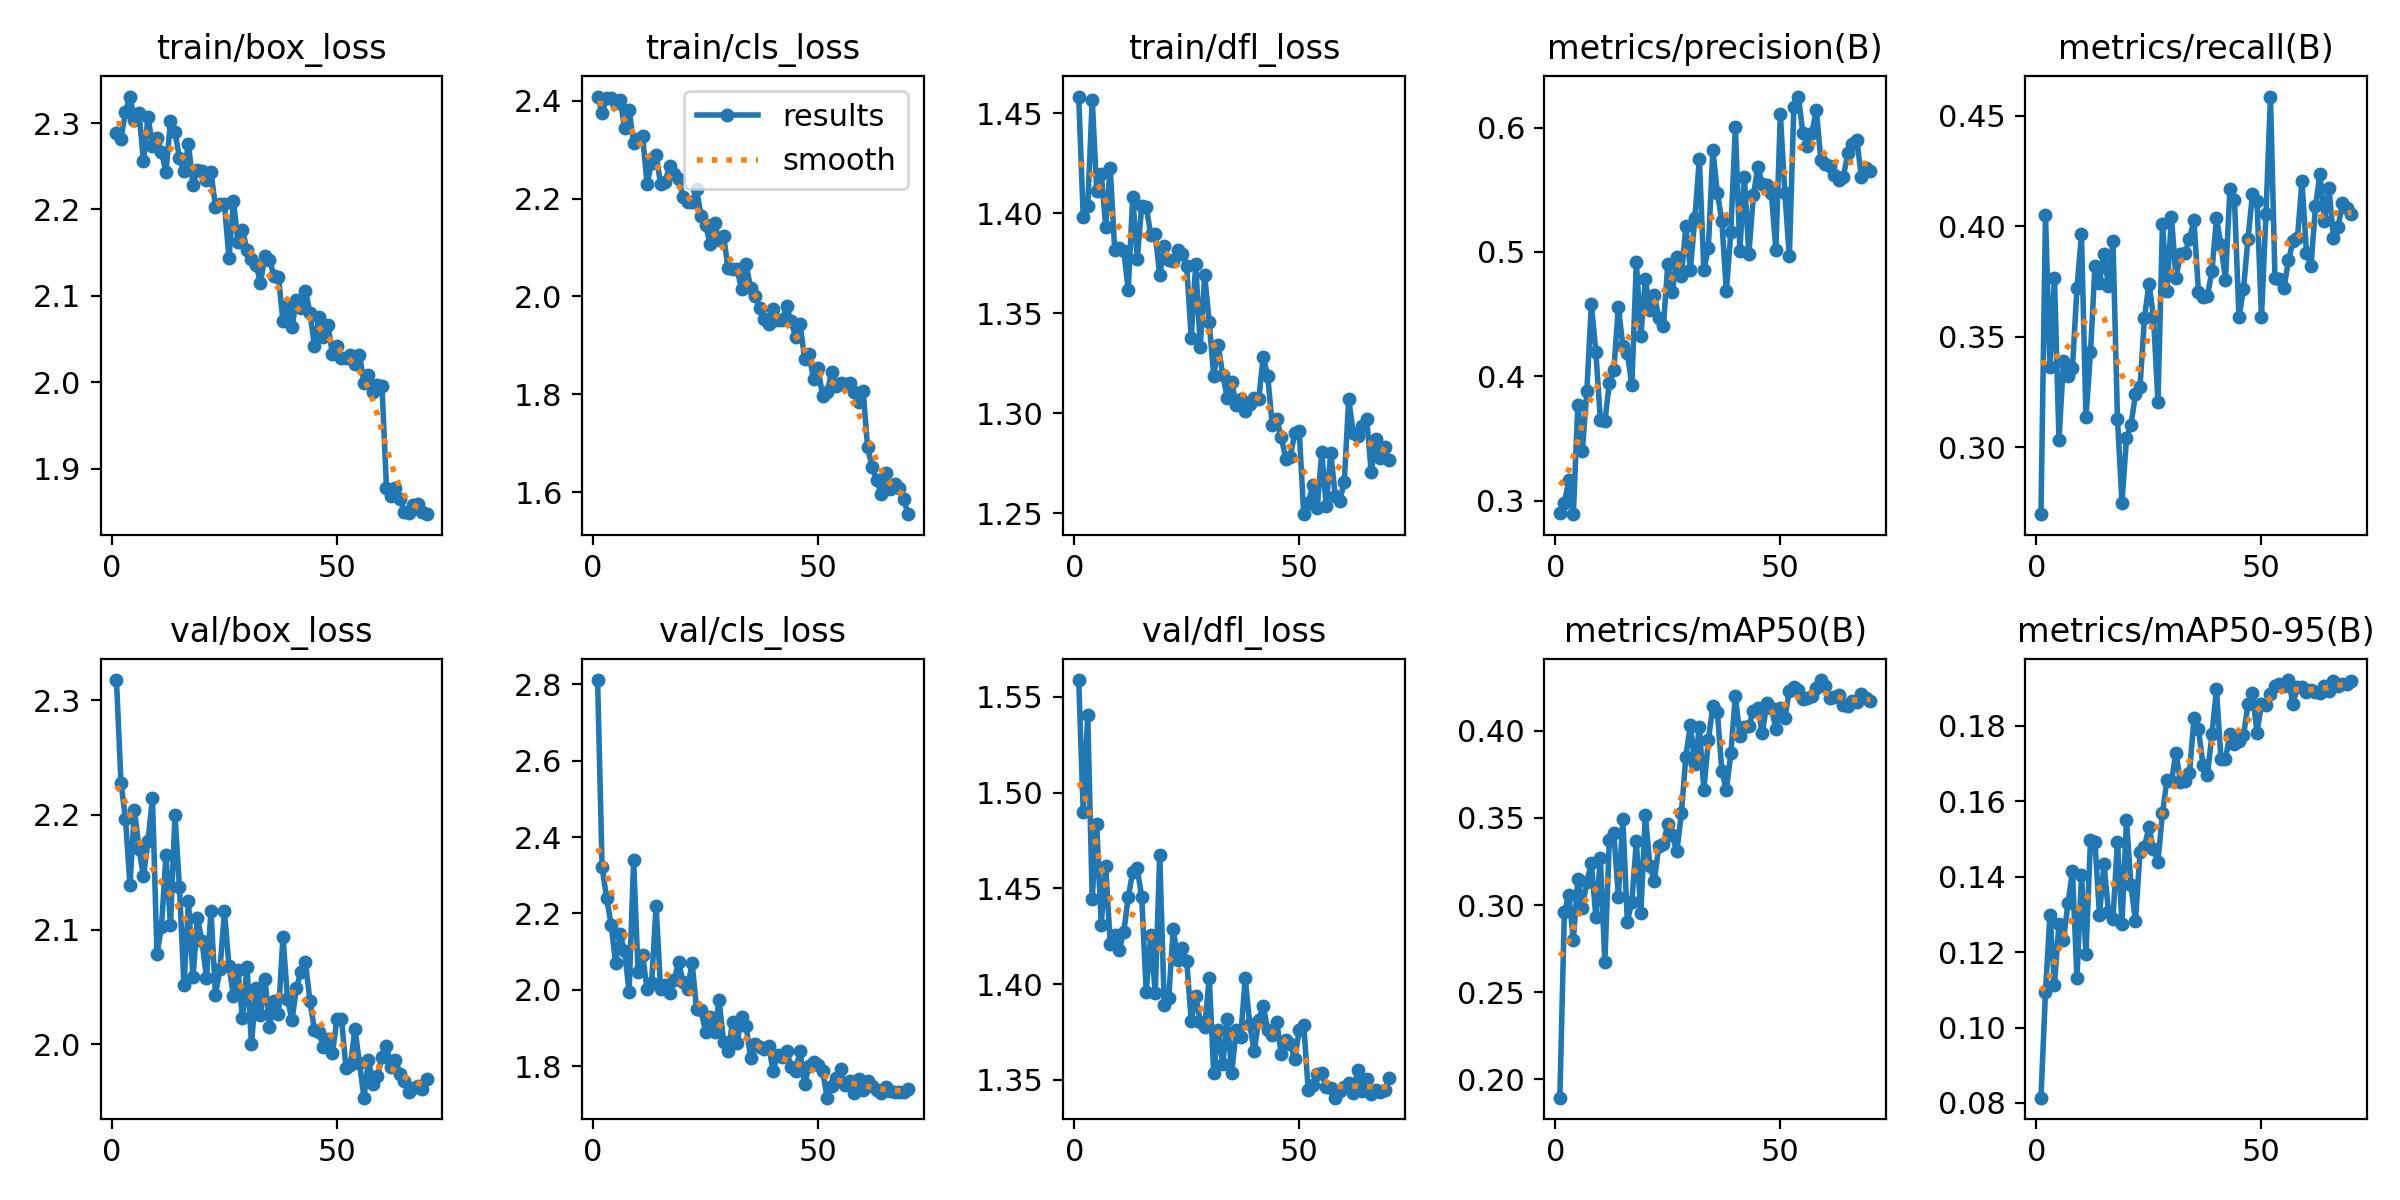

Data behind this chart, as committed beside it:
epoch, time, train/box_loss, train/cls_loss, train/dfl_loss, metrics/precision(B), metrics/recall(B), metrics/mAP50(B), metrics/mAP50-95(B), val/box_loss, val/cls_loss, val/dfl_loss, lr/pg0, lr/pg1, lr/pg2
1, 52.9, 2.288, 2.409, 1.458, 0.29, 0.2697, 0.1896, 0.08141, 2.317, 2.811, 1.559, 0.06759, 0.0003274, 0.0003274
2, 106.1, 2.282, 2.375, 1.398, 0.2978, 0.4052, 0.2958, 0.1094, 2.228, 2.321, 1.49, 0.03459, 0.0006604, 0.0006604
3, 137.2, 2.313, 2.405, 1.404, 0.3166, 0.3364, 0.3059, 0.13, 2.197, 2.241, 1.541, 0.001587, 0.0009921, 0.0009921
4, 171.8, 2.331, 2.405, 1.457, 0.2892, 0.3766, 0.2799, 0.1114, 2.139, 2.171, 1.444, 0.0009955, 0.0009955, 0.0009955
5, 206.3, 2.304, 2.396, 1.411, 0.3772, 0.3032, 0.3153, 0.1276, 2.205, 2.071, 1.483, 0.000992, 0.000992, 0.000992
6, 242.7, 2.312, 2.402, 1.419, 0.3402, 0.339, 0.2985, 0.1232, 2.17, 2.145, 1.431, 0.0009876, 0.0009876, 0.0009876
7, 277.4, 2.256, 2.344, 1.393, 0.3881, 0.3321, 0.3135, 0.133, 2.146, 2.101, 1.462, 0.0009822, 0.0009822, 0.0009822
8, 316.1, 2.307, 2.381, 1.423, 0.4581, 0.336, 0.3242, 0.1414, 2.177, 1.995, 1.421, 0.0009758, 0.0009758, 0.0009758
9, 356.7, 2.274, 2.314, 1.381, 0.4198, 0.372, 0.293, 0.1131, 2.215, 2.339, 1.426, 0.0009684, 0.0009684, 0.0009684
10, 395.7, 2.282, 2.321, 1.383, 0.3652, 0.3963, 0.3268, 0.1404, 2.079, 2.046, 1.418, 0.0009602, 0.0009602, 0.0009602
11, 432.4, 2.266, 2.329, 1.381, 0.3637, 0.3135, 0.2673, 0.1196, 2.102, 2.09, 1.427, 0.000951, 0.000951, 0.000951
12, 468.2, 2.243, 2.23, 1.362, 0.3943, 0.3429, 0.3376, 0.1498, 2.165, 2.002, 1.445, 0.0009409, 0.0009409, 0.0009409
13, 503.5, 2.302, 2.274, 1.408, 0.4049, 0.3819, 0.3413, 0.1491, 2.104, 2.018, 1.459, 0.0009299, 0.0009299, 0.0009299
14, 539.4, 2.289, 2.29, 1.377, 0.456, 0.3744, 0.3047, 0.1299, 2.2, 2.22, 1.46, 0.0009181, 0.0009181, 0.0009181
15, 574.9, 2.26, 2.23, 1.404, 0.4244, 0.3877, 0.3494, 0.1434, 2.137, 2.003, 1.445, 0.0009055, 0.0009055, 0.0009055
16, 611, 2.245, 2.234, 1.403, 0.4184, 0.3728, 0.2906, 0.1306, 2.051, 2.012, 1.396, 0.000892, 0.000892, 0.000892
17, 646.7, 2.275, 2.267, 1.389, 0.3932, 0.3934, 0.3019, 0.1289, 2.125, 1.992, 1.426, 0.0008778, 0.0008778, 0.0008778
18, 682.5, 2.229, 2.251, 1.39, 0.4919, 0.3128, 0.3366, 0.1493, 2.058, 2.026, 1.395, 0.0008628, 0.0008628, 0.0008628
19, 718.6, 2.246, 2.24, 1.369, 0.4326, 0.2749, 0.2957, 0.1276, 2.11, 2.073, 1.467, 0.0008471, 0.0008471, 0.0008471
20, 754.6, 2.245, 2.204, 1.384, 0.4779, 0.3041, 0.3519, 0.1551, 2.09, 2.021, 1.389, 0.0008307, 0.0008307, 0.0008307
21, 790.9, 2.234, 2.193, 1.376, 0.4531, 0.3101, 0.3227, 0.1377, 2.058, 2.002, 1.393, 0.0008136, 0.0008136, 0.0008136
22, 827.2, 2.243, 2.193, 1.376, 0.4658, 0.324, 0.3141, 0.1282, 2.116, 2.071, 1.429, 0.000796, 0.000796, 0.000796
23, 862.4, 2.203, 2.219, 1.382, 0.4468, 0.3271, 0.3337, 0.1464, 2.043, 1.949, 1.413, 0.0007777, 0.0007777, 0.0007777
24, 899, 2.206, 2.164, 1.38, 0.4402, 0.3585, 0.3351, 0.148, 2.066, 1.946, 1.419, 0.0007589, 0.0007589, 0.0007589
25, 933.4, 2.206, 2.146, 1.374, 0.4905, 0.374, 0.3467, 0.1531, 2.116, 1.89, 1.412, 0.0007396, 0.0007396, 0.0007396
26, 969.5, 2.143, 2.107, 1.338, 0.4675, 0.359, 0.34, 0.1474, 2.068, 1.929, 1.381, 0.0007198, 0.0007198, 0.0007198
27, 1006, 2.21, 2.15, 1.375, 0.4962, 0.3203, 0.3308, 0.144, 2.042, 1.89, 1.394, 0.0006995, 0.0006995, 0.0006995
28, 1042, 2.162, 2.115, 1.333, 0.4804, 0.4011, 0.3526, 0.1569, 2.065, 1.973, 1.38, 0.0006789, 0.0006789, 0.0006789
29, 1078, 2.176, 2.124, 1.369, 0.5206, 0.3707, 0.3851, 0.1657, 2.023, 1.865, 1.378, 0.000658, 0.000658, 0.000658
30, 1114, 2.153, 2.057, 1.345, 0.4857, 0.4043, 0.4034, 0.1654, 2.068, 1.841, 1.403, 0.0006367, 0.0006367, 0.0006367
31, 1148, 2.142, 2.057, 1.318, 0.5271, 0.3764, 0.3809, 0.1728, 2, 1.917, 1.354, 0.0006151, 0.0006151, 0.0006151
32, 1184, 2.136, 2.055, 1.334, 0.5748, 0.3874, 0.402, 0.1651, 2.049, 1.86, 1.376, 0.0005934, 0.0005934, 0.0005934
33, 1219, 2.115, 2.015, 1.319, 0.4855, 0.3879, 0.3661, 0.1655, 2.025, 1.929, 1.358, 0.0005714, 0.0005714, 0.0005714
34, 1255, 2.146, 2.066, 1.308, 0.5031, 0.3942, 0.3946, 0.1674, 2.057, 1.906, 1.382, 0.0005494, 0.0005494, 0.0005494
35, 1291, 2.142, 2.017, 1.315, 0.5818, 0.4026, 0.4143, 0.182, 2.015, 1.823, 1.354, 0.0005272, 0.0005272, 0.0005272
36, 1326, 2.123, 2.001, 1.304, 0.5477, 0.3703, 0.4108, 0.1792, 2.038, 1.858, 1.376, 0.000505, 0.000505, 0.000505
37, 1362, 2.122, 1.976, 1.307, 0.525, 0.3678, 0.377, 0.1696, 2.026, 1.851, 1.373, 0.0004828, 0.0004828, 0.0004828
38, 1398, 2.07, 1.954, 1.301, 0.4683, 0.3686, 0.3659, 0.167, 2.094, 1.845, 1.403, 0.0004606, 0.0004606, 0.0004606
39, 1434, 2.089, 1.943, 1.305, 0.5162, 0.3797, 0.387, 0.1779, 2.04, 1.854, 1.379, 0.0004386, 0.0004386, 0.0004386
40, 1469, 2.064, 1.975, 1.308, 0.6005, 0.4037, 0.42, 0.1897, 2.021, 1.789, 1.365, 0.0004166, 0.0004166, 0.0004166
41, 1506, 2.096, 1.953, 1.307, 0.5011, 0.3914, 0.3973, 0.1712, 2.049, 1.83, 1.381, 0.0003949, 0.0003949, 0.0003949
42, 1542, 2.086, 1.951, 1.328, 0.5605, 0.3759, 0.4019, 0.1712, 2.063, 1.825, 1.389, 0.0003733, 0.0003733, 0.0003733
43, 1579, 2.106, 1.979, 1.319, 0.4984, 0.4169, 0.4028, 0.178, 2.071, 1.841, 1.376, 0.000352, 0.000352, 0.000352
44, 1615, 2.08, 1.949, 1.294, 0.5454, 0.4118, 0.4114, 0.1751, 2.038, 1.799, 1.373, 0.0003311, 0.0003311, 0.0003311
45, 1650, 2.042, 1.918, 1.297, 0.568, 0.3588, 0.413, 0.1759, 2.012, 1.789, 1.38, 0.0003105, 0.0003105, 0.0003105
46, 1686, 2.075, 1.943, 1.288, 0.5544, 0.3716, 0.3985, 0.1775, 2.01, 1.84, 1.364, 0.0002902, 0.0002902, 0.0002902
47, 1721, 2.052, 1.873, 1.277, 0.5541, 0.3944, 0.4162, 0.1857, 1.997, 1.753, 1.371, 0.0002704, 0.0002704, 0.0002704
48, 1756, 2.066, 1.881, 1.278, 0.5475, 0.4144, 0.4131, 0.1887, 2.005, 1.801, 1.369, 0.0002511, 0.0002511, 0.0002511
49, 1791, 2.032, 1.83, 1.29, 0.5018, 0.4112, 0.4012, 0.1782, 1.992, 1.811, 1.361, 0.0002323, 0.0002323, 0.0002323
50, 1827, 2.042, 1.853, 1.291, 0.611, 0.3588, 0.4131, 0.1857, 2.022, 1.804, 1.376, 0.000214, 0.000214, 0.000214
51, 1862, 2.029, 1.796, 1.249, 0.5473, 0.4055, 0.4071, 0.1856, 2.022, 1.789, 1.379, 0.0001964, 0.0001964, 0.0001964
52, 1897, 2.028, 1.804, 1.255, 0.4963, 0.4587, 0.4231, 0.1884, 1.979, 1.718, 1.345, 0.0001793, 0.0001793, 0.0001793
53, 1932, 2.031, 1.844, 1.264, 0.6168, 0.3765, 0.4252, 0.1906, 1.982, 1.75, 1.347, 0.0001629, 0.0001629, 0.0001629
54, 1968, 2.022, 1.818, 1.252, 0.6249, 0.3763, 0.4236, 0.191, 2.013, 1.77, 1.353, 0.0001472, 0.0001472, 0.0001472
55, 2004, 2.032, 1.823, 1.281, 0.5958, 0.372, 0.4183, 0.1906, 1.984, 1.793, 1.354, 0.0001322, 0.0001322, 0.0001322
56, 2039, 2, 1.82, 1.254, 0.5848, 0.3846, 0.4188, 0.1921, 1.953, 1.75, 1.346, 0.000118, 0.000118, 0.000118
57, 2074, 2.008, 1.824, 1.28, 0.5953, 0.3931, 0.4202, 0.1859, 1.986, 1.762, 1.346, 0.0001045, 0.0001045, 0.0001045
58, 2109, 1.989, 1.804, 1.259, 0.6143, 0.3947, 0.4244, 0.1904, 1.965, 1.731, 1.341, 9.18862e-05, 9.18862e-05, 9.18862e-05
59, 2145, 1.997, 1.783, 1.256, 0.5736, 0.4205, 0.4291, 0.1904, 1.973, 1.766, 1.344, 8.00678e-05, 8.00678e-05, 8.00678e-05
60, 2181, 1.995, 1.807, 1.265, 0.5704, 0.3881, 0.4254, 0.1889, 1.989, 1.737, 1.346, 6.91052e-05, 6.91052e-05, 6.91052e-05
... 10 more rows
